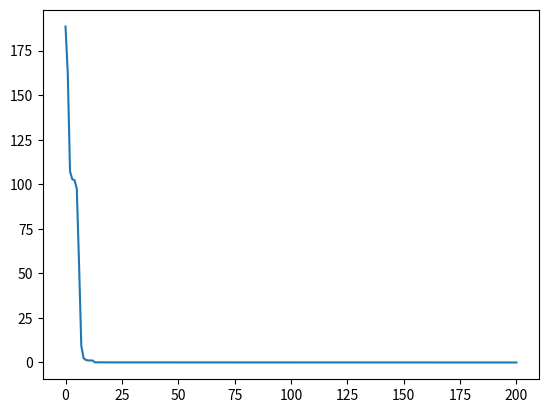
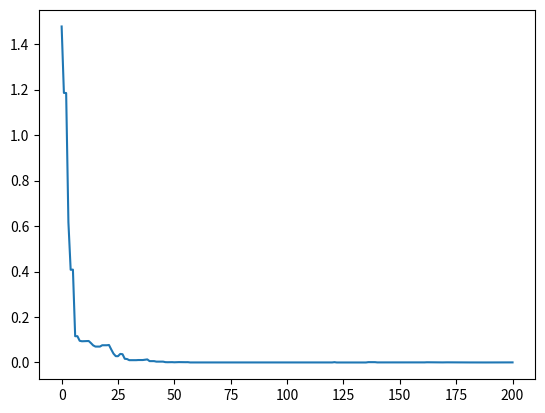
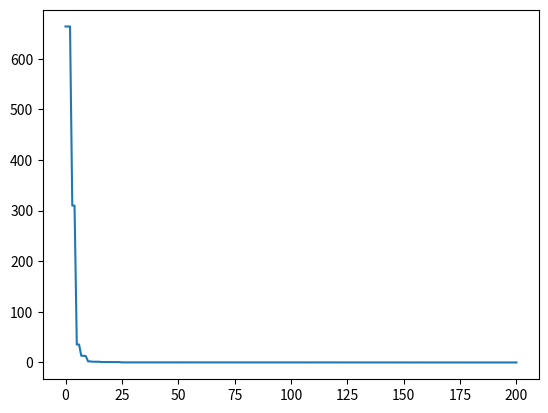
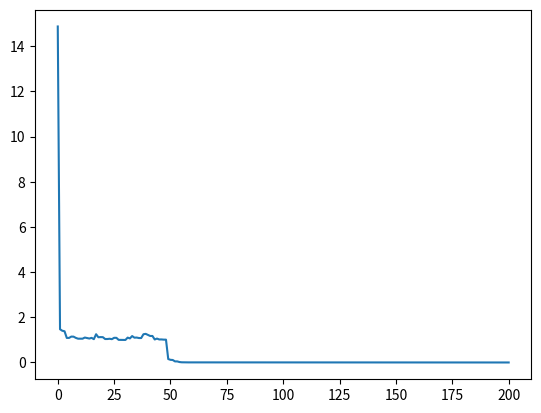
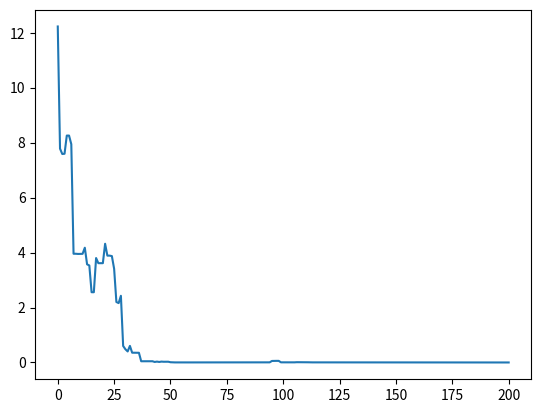

Reproduce these figures in Python, in order.
# -*- coding: utf-8 -*-
"""
Created on Tue Nov  3 10:23:15 2020

@author: Lenovo
"""

import numpy as np
import math as m
import random as rand
import matplotlib.pyplot as plt

#解码函数
def decode(binary,a,b,l):
    bina = ''.join(str(i) for i in binary)
    x=a+int(bina,2)*((b-a)/(2**l-1))
    return x
    
#初始化20个种群样本，将其存到numpy数组中
def code(a,b,lmax):
    num = np.random.randint(2,size = (1,int(lmax)))
    n=0
    while n<19:
        pop = np.random.randint(2,size = (1,int(lmax)))
        num=np.vstack([num,pop])
        n=n+1
    return num

#适应度评价
def peval(choice,x):
    if choice==1:
        val=x[0]**2+x[1]**2
    elif choice==2:
        val=abs(x[0])+abs(x[1])+abs(x[1])*abs(x[0])
    elif choice==3:
        val=2*x[0]**2+x[1]**2+2*x[0]*x[1]
    elif choice==4:
        val=x[0]**2+x[1]**2-10*(np.cos(2*m.pi*x[0])+np.cos(2*m.pi*x[1]))+20
    else:
        val=20*(1-np.exp(-0.2*np.sqrt(1/2*(x[0]**2+x[1]**2))))+np.exp(1)-np.exp(1/2*(np.cos(2*m.pi*x[0])+np.cos(2*m.pi*x[1])))
    return val

#轮盘赌选择
def selection(binary,choice,l,a,b):
    F=np.array([0])
    val_array=np.array([])
    pk=np.array([])
    qk=np.array([])
    for i in range(20):
        x1=decode(binary[i,0:l//2],a,b,l//2)
        x2=decode(binary[i,l//2:l],a,b,l//2)
        val_array=np.append(val_array,peval(choice,np.array([[x1],[x2]])))
        F=F+1/peval(choice,np.array([[x1],[x2]]))
    for i in range(20):
        pk=np.append(pk,1/val_array[i]/F)
    for i in range(21):
        p=0
        for j in range(i):
            p=p+pk[j]
        qk=np.append(qk,p)
    qk=np.delete(qk,0)
    p=rand.random()
    for k in range(20):
            if p<qk[k]:
                newnum=binary[k]
                break
    for i in range(19):
        p=rand.random()
        for k in range(20):
            if p<qk[k]:
                newnum=np.vstack([newnum,binary[k]])
                break
    return {1:newnum,2:val_array}

#交叉
def jiaocha(newnum,l,pc):
    for i in range(10):
        p=rand.random()
        while(p<pc):
            place=np.random.randint(1,l-1,1)
            temp=newnum[i*2,int(place):l]
            temp1=newnum[i*2,0:int(place)]
            newnum[i*2]=np.hstack([temp1,newnum[i*2+1,int(place):l]])
            temp2=newnum[i*2+1,0:int(place)]
            newnum[i*2+1]=np.hstack([temp2,temp])
            p=rand.random()
    return newnum

#变异
def bianyi(newnum,l,pc):
    for i in range(20):
        for j in range(l):
            p=rand.random()
            if p<pc:
                newnum[i,j]=abs(newnum[i,j]-np.array(1))
    return newnum

def main(a,b,choice):
    lmax=2*(int(m.log((b-a)*1e4+1,2))+1)
    num=code(a,b,lmax)
    num1=selection(num,choice,lmax,a,b)
    min_val=np.min(num1.get(2))
    mval=min_val
    for i in range(200):
        num2=jiaocha(num1.get(1),lmax,0.1)
        num3=bianyi(num2,lmax,0.05)
        num1=selection(num3,choice,lmax,a,b)
        min_val=np.min(num1.get(2))
        mval=np.hstack([mval,min_val])
    return mval

t=range(201)#默认迭代201次
result1=main(-100,100,1)
print('函数1经过迭代得到的最优值为：',np.min(result1))
plt.figure(1)
plt.plot(t,result1,'-')
plt.show()

result2=main(-10,10,2)
print('函数2经过迭代得到的最优值为：',np.min(result2))
plt.figure(2)
plt.plot(t,result2,'-')
plt.show()

result3=main(-100,100,3)
print('函数3经过迭代得到的最优值为：',np.min(result3))
plt.figure(3)
plt.plot(t,result3,'-')
plt.show()

result4=main(-5.12,5.12,4)
print('函数4经过迭代得到的最优值为：',np.min(result4))
plt.figure(4)
plt.plot(t,result4,'-')
plt.show()

result5=main(-32,32,5)
print('函数5经过迭代得到的最优值为：',np.min(result5))
plt.figure(5)
plt.plot(t,result5,'-')
plt.show()